Dataset: Alzheimer_s Dataset (GitHub, Asik007/BME240_ML). Classes: mild demented, moderate demented, non demented, very mild demented.

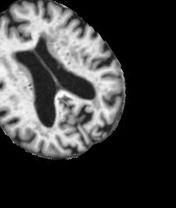
Label: very mild demented

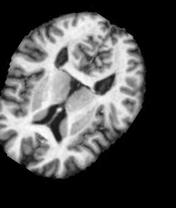
Label: non demented

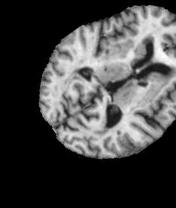
Label: very mild demented

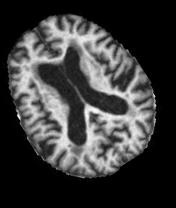
Label: mild demented

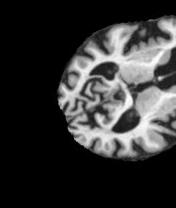
Label: non demented

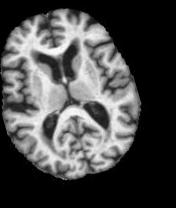
Label: mild demented
